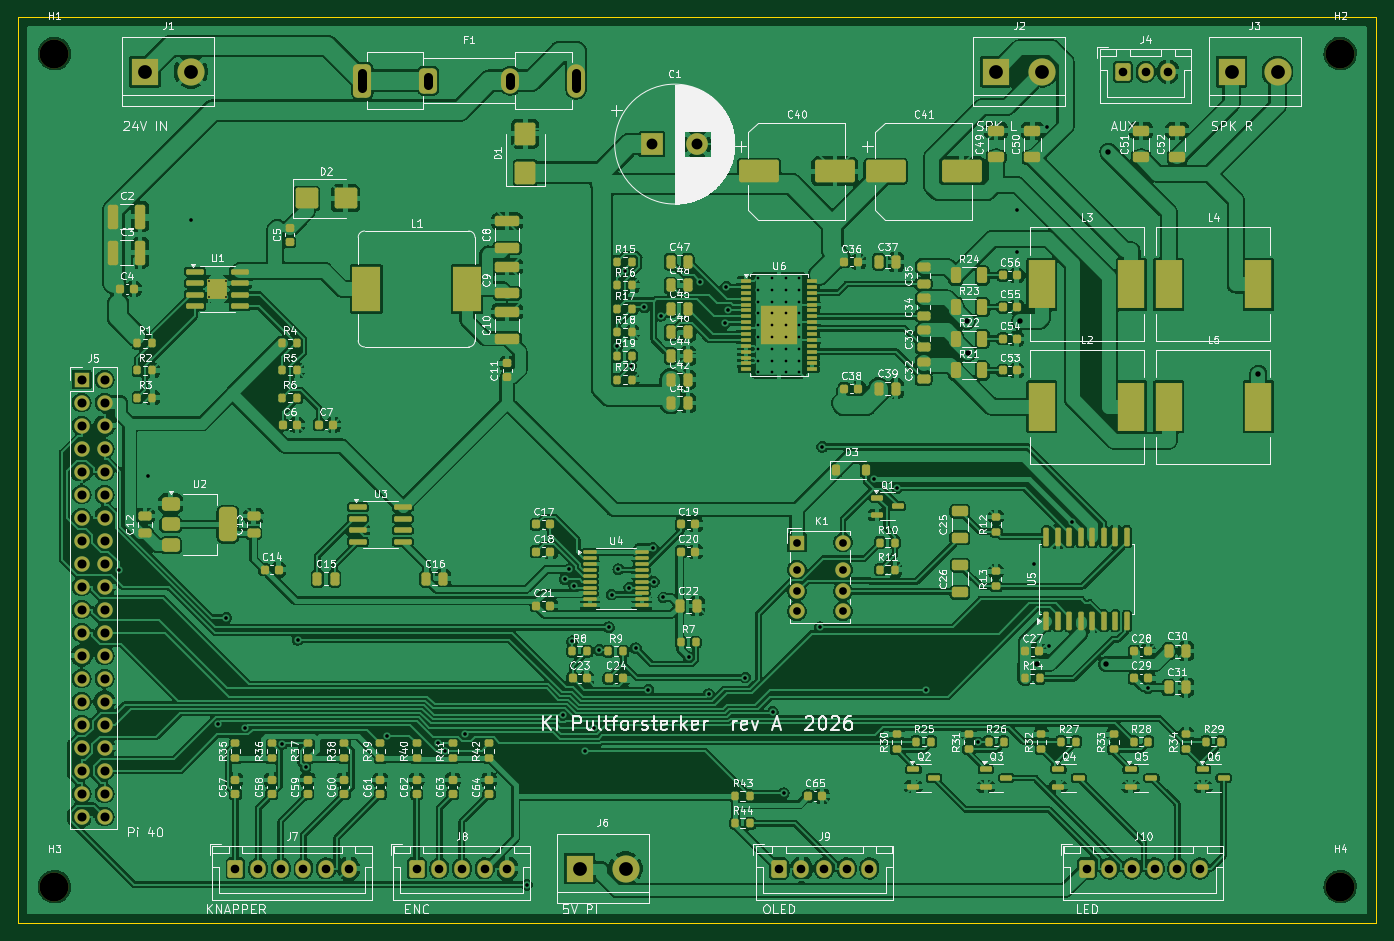
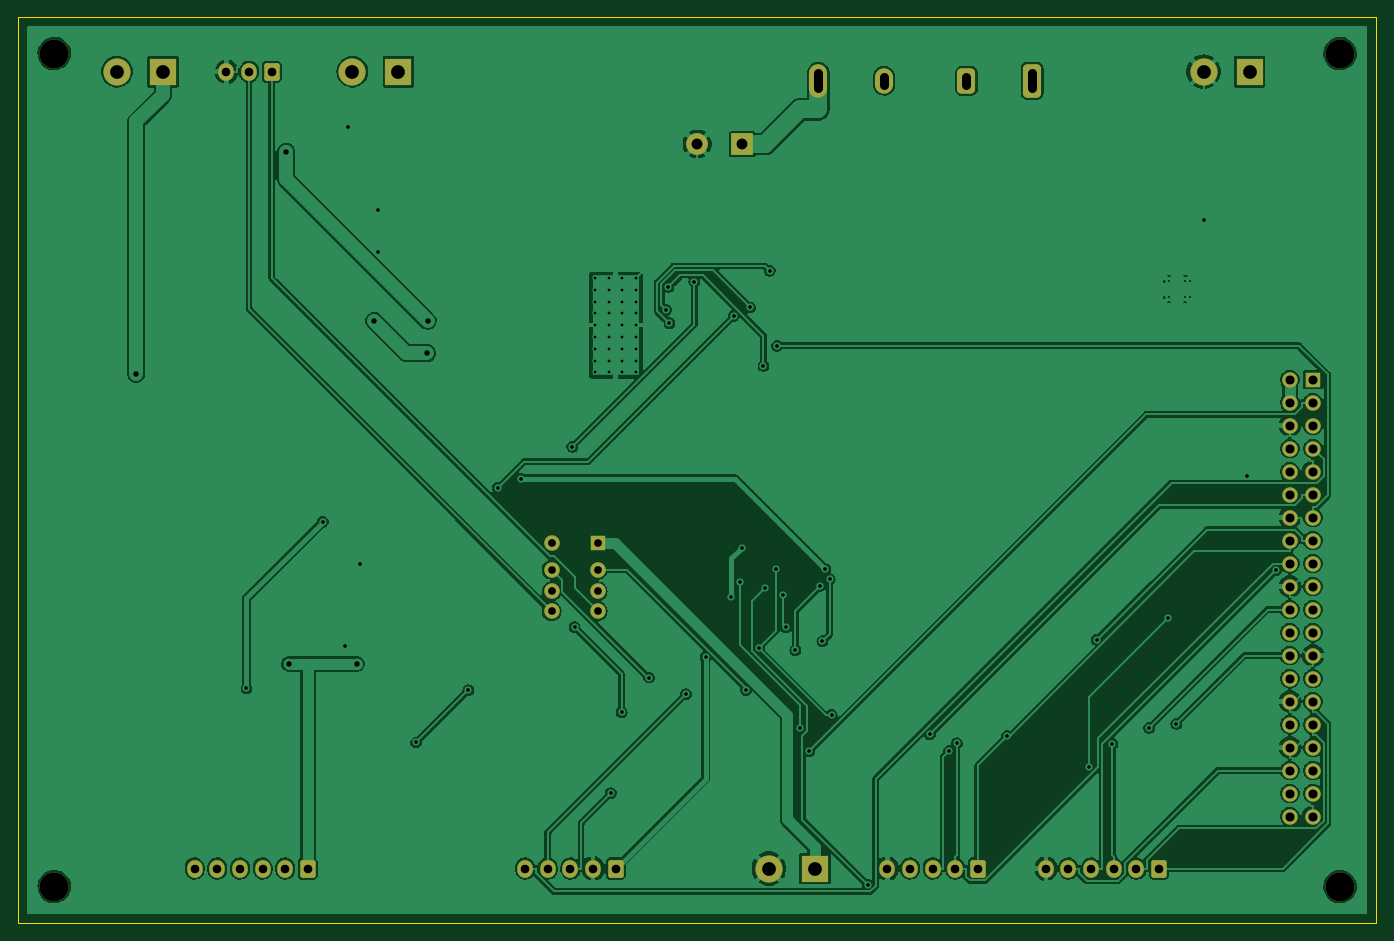
Circuit board: 10 layer files. Board 150.0 x 100.0 mm.
- bottom_copper: ki_pultforsterker_main-B_Cu.gbl (213572 bytes)
- bottom_mask: ki_pultforsterker_main-B_Mask.gbs (4217 bytes)
- paste: ki_pultforsterker_main-B_Paste.gbp (493 bytes)
- bottom_silk: ki_pultforsterker_main-B_Silkscreen.gbo (4227 bytes)
- outline: ki_pultforsterker_main-Edge_Cuts.gm1 (663 bytes)
- top_copper: ki_pultforsterker_main-F_Cu.gtl (644920 bytes)
- top_mask: ki_pultforsterker_main-F_Mask.gts (17616 bytes)
- paste: ki_pultforsterker_main-F_Paste.gtp (14964 bytes)
- top_silk: ki_pultforsterker_main-F_Silkscreen.gto (301010 bytes)
- drill: ki_pultforsterker_main.drl (3707 bytes)

=== bottom_copper: ki_pultforsterker_main-B_Cu.gbl (213572 bytes, source omitted) ===
=== bottom_mask: ki_pultforsterker_main-B_Mask.gbs ===
%TF.GenerationSoftware,KiCad,Pcbnew,7.0.11+dfsg-1build4*%
%TF.CreationDate,2026-10-28T15:07:21+01:00*%
%TF.ProjectId,ki_pultforsterker_main,6b695f70-756c-4746-966f-72737465726b,rev?*%
%TF.SameCoordinates,Original*%
%TF.FileFunction,Soldermask,Bot*%
%TF.FilePolarity,Negative*%
%FSLAX46Y46*%
G04 Gerber Fmt 4.6, Leading zero omitted, Abs format (unit mm)*
G04 Created by KiCad (PCBNEW 7.0.11+dfsg-1build4) date 2026-10-28 15:07:21*
%MOMM*%
%LPD*%
G01*
G04 APERTURE LIST*
G04 Aperture macros list*
%AMRoundRect*
0 Rectangle with rounded corners*
0 $1 Rounding radius*
0 $2 $3 $4 $5 $6 $7 $8 $9 X,Y pos of 4 corners*
0 Add a 4 corners polygon primitive as box body*
4,1,4,$2,$3,$4,$5,$6,$7,$8,$9,$2,$3,0*
0 Add four circle primitives for the rounded corners*
1,1,$1+$1,$2,$3*
1,1,$1+$1,$4,$5*
1,1,$1+$1,$6,$7*
1,1,$1+$1,$8,$9*
0 Add four rect primitives between the rounded corners*
20,1,$1+$1,$2,$3,$4,$5,0*
20,1,$1+$1,$4,$5,$6,$7,0*
20,1,$1+$1,$6,$7,$8,$9,0*
20,1,$1+$1,$8,$9,$2,$3,0*%
G04 Aperture macros list end*
%ADD10RoundRect,0.500000X-0.500000X-1.350000X0.500000X-1.350000X0.500000X1.350000X-0.500000X1.350000X0*%
%ADD11RoundRect,0.500000X-0.500000X-0.900000X0.500000X-0.900000X0.500000X0.900000X-0.500000X0.900000X0*%
%ADD12O,2.000000X2.800000*%
%ADD13O,2.000000X3.700000*%
%ADD14RoundRect,0.250000X-0.600000X-0.725000X0.600000X-0.725000X0.600000X0.725000X-0.600000X0.725000X0*%
%ADD15O,1.700000X1.950000*%
%ADD16R,1.700000X1.700000*%
%ADD17O,1.700000X1.700000*%
%ADD18R,3.000000X3.000000*%
%ADD19C,3.000000*%
%ADD20C,3.200000*%
%ADD21C,1.700000*%
%ADD22R,2.400000X2.400000*%
%ADD23C,2.400000*%
G04 APERTURE END LIST*
D10*
%TO.C,F1*%
X38000000Y-7000000D03*
D11*
X45270000Y-7000000D03*
D12*
X54350000Y-7000000D03*
D13*
X61620000Y-7000000D03*
%TD*%
D14*
%TO.C,J8*%
X44000000Y-94000000D03*
D15*
X46500000Y-94000000D03*
X49000000Y-94000000D03*
X51500000Y-94000000D03*
X54000000Y-94000000D03*
%TD*%
D16*
%TO.C,J5*%
X7000000Y-40000000D03*
D17*
X9540000Y-40000000D03*
X7000000Y-42540000D03*
X9540000Y-42540000D03*
X7000000Y-45080000D03*
X9540000Y-45080000D03*
X7000000Y-47620000D03*
X9540000Y-47620000D03*
X7000000Y-50160000D03*
X9540000Y-50160000D03*
X7000000Y-52700000D03*
X9540000Y-52700000D03*
X7000000Y-55240000D03*
X9540000Y-55240000D03*
X7000000Y-57780000D03*
X9540000Y-57780000D03*
X7000000Y-60320000D03*
X9540000Y-60320000D03*
X7000000Y-62860000D03*
X9540000Y-62860000D03*
X7000000Y-65400000D03*
X9540000Y-65400000D03*
X7000000Y-67940000D03*
X9540000Y-67940000D03*
X7000000Y-70480000D03*
X9540000Y-70480000D03*
X7000000Y-73020000D03*
X9540000Y-73020000D03*
X7000000Y-75560000D03*
X9540000Y-75560000D03*
X7000000Y-78100000D03*
X9540000Y-78100000D03*
X7000000Y-80640000D03*
X9540000Y-80640000D03*
X7000000Y-83180000D03*
X9540000Y-83180000D03*
X7000000Y-85720000D03*
X9540000Y-85720000D03*
X7000000Y-88260000D03*
X9540000Y-88260000D03*
%TD*%
D18*
%TO.C,J2*%
X108000000Y-6000000D03*
D19*
X113080000Y-6000000D03*
%TD*%
D20*
%TO.C,H1*%
X4000000Y-4000000D03*
%TD*%
D18*
%TO.C,J3*%
X134000000Y-6000000D03*
D19*
X139080000Y-6000000D03*
%TD*%
D20*
%TO.C,H3*%
X4000000Y-96000000D03*
%TD*%
%TO.C,H4*%
X146000000Y-96000000D03*
%TD*%
D16*
%TO.C,K1*%
X86000000Y-58000000D03*
D21*
X86000000Y-61000000D03*
X86000000Y-63400000D03*
X86000000Y-65600000D03*
X91080000Y-65600000D03*
X91080000Y-63400000D03*
X91080000Y-61000000D03*
X91080000Y-58000000D03*
%TD*%
D14*
%TO.C,J10*%
X118000000Y-94000000D03*
D15*
X120500000Y-94000000D03*
X123000000Y-94000000D03*
X125500000Y-94000000D03*
X128000000Y-94000000D03*
X130500000Y-94000000D03*
%TD*%
D14*
%TO.C,J7*%
X24000000Y-94000000D03*
D15*
X26500000Y-94000000D03*
X29000000Y-94000000D03*
X31500000Y-94000000D03*
X34000000Y-94000000D03*
X36500000Y-94000000D03*
%TD*%
D14*
%TO.C,J4*%
X122000000Y-6000000D03*
D15*
X124500000Y-6000000D03*
X127000000Y-6000000D03*
%TD*%
D18*
%TO.C,J6*%
X62000000Y-94000000D03*
D19*
X67080000Y-94000000D03*
%TD*%
D18*
%TO.C,J1*%
X14000000Y-6000000D03*
D19*
X19080000Y-6000000D03*
%TD*%
D14*
%TO.C,J9*%
X84000000Y-94000000D03*
D15*
X86500000Y-94000000D03*
X89000000Y-94000000D03*
X91500000Y-94000000D03*
X94000000Y-94000000D03*
%TD*%
D22*
%TO.C,C1*%
X70000000Y-14000000D03*
D23*
X75000000Y-14000000D03*
%TD*%
D20*
%TO.C,H2*%
X146000000Y-4000000D03*
%TD*%
M02*

=== paste: ki_pultforsterker_main-B_Paste.gbp ===
%TF.GenerationSoftware,KiCad,Pcbnew,7.0.11+dfsg-1build4*%
%TF.CreationDate,2026-10-28T15:07:21+01:00*%
%TF.ProjectId,ki_pultforsterker_main,6b695f70-756c-4746-966f-72737465726b,rev?*%
%TF.SameCoordinates,Original*%
%TF.FileFunction,Paste,Bot*%
%TF.FilePolarity,Positive*%
%FSLAX46Y46*%
G04 Gerber Fmt 4.6, Leading zero omitted, Abs format (unit mm)*
G04 Created by KiCad (PCBNEW 7.0.11+dfsg-1build4) date 2026-10-28 15:07:21*
%MOMM*%
%LPD*%
G01*
G04 APERTURE LIST*
G04 APERTURE END LIST*
M02*

=== bottom_silk: ki_pultforsterker_main-B_Silkscreen.gbo ===
%TF.GenerationSoftware,KiCad,Pcbnew,7.0.11+dfsg-1build4*%
%TF.CreationDate,2026-10-28T15:07:21+01:00*%
%TF.ProjectId,ki_pultforsterker_main,6b695f70-756c-4746-966f-72737465726b,rev?*%
%TF.SameCoordinates,Original*%
%TF.FileFunction,Legend,Bot*%
%TF.FilePolarity,Positive*%
%FSLAX46Y46*%
G04 Gerber Fmt 4.6, Leading zero omitted, Abs format (unit mm)*
G04 Created by KiCad (PCBNEW 7.0.11+dfsg-1build4) date 2026-10-28 15:07:21*
%MOMM*%
%LPD*%
G01*
G04 APERTURE LIST*
G04 Aperture macros list*
%AMRoundRect*
0 Rectangle with rounded corners*
0 $1 Rounding radius*
0 $2 $3 $4 $5 $6 $7 $8 $9 X,Y pos of 4 corners*
0 Add a 4 corners polygon primitive as box body*
4,1,4,$2,$3,$4,$5,$6,$7,$8,$9,$2,$3,0*
0 Add four circle primitives for the rounded corners*
1,1,$1+$1,$2,$3*
1,1,$1+$1,$4,$5*
1,1,$1+$1,$6,$7*
1,1,$1+$1,$8,$9*
0 Add four rect primitives between the rounded corners*
20,1,$1+$1,$2,$3,$4,$5,0*
20,1,$1+$1,$4,$5,$6,$7,0*
20,1,$1+$1,$6,$7,$8,$9,0*
20,1,$1+$1,$8,$9,$2,$3,0*%
G04 Aperture macros list end*
%ADD10RoundRect,0.500000X-0.500000X-1.350000X0.500000X-1.350000X0.500000X1.350000X-0.500000X1.350000X0*%
%ADD11RoundRect,0.500000X-0.500000X-0.900000X0.500000X-0.900000X0.500000X0.900000X-0.500000X0.900000X0*%
%ADD12O,2.000000X2.800000*%
%ADD13O,2.000000X3.700000*%
%ADD14RoundRect,0.250000X-0.600000X-0.725000X0.600000X-0.725000X0.600000X0.725000X-0.600000X0.725000X0*%
%ADD15O,1.700000X1.950000*%
%ADD16R,1.700000X1.700000*%
%ADD17O,1.700000X1.700000*%
%ADD18R,3.000000X3.000000*%
%ADD19C,3.000000*%
%ADD20C,3.200000*%
%ADD21C,1.700000*%
%ADD22R,2.400000X2.400000*%
%ADD23C,2.400000*%
G04 APERTURE END LIST*
%LPC*%
D10*
%TO.C,F1*%
X38000000Y-7000000D03*
D11*
X45270000Y-7000000D03*
D12*
X54350000Y-7000000D03*
D13*
X61620000Y-7000000D03*
%TD*%
D14*
%TO.C,J8*%
X44000000Y-94000000D03*
D15*
X46500000Y-94000000D03*
X49000000Y-94000000D03*
X51500000Y-94000000D03*
X54000000Y-94000000D03*
%TD*%
D16*
%TO.C,J5*%
X7000000Y-40000000D03*
D17*
X9540000Y-40000000D03*
X7000000Y-42540000D03*
X9540000Y-42540000D03*
X7000000Y-45080000D03*
X9540000Y-45080000D03*
X7000000Y-47620000D03*
X9540000Y-47620000D03*
X7000000Y-50160000D03*
X9540000Y-50160000D03*
X7000000Y-52700000D03*
X9540000Y-52700000D03*
X7000000Y-55240000D03*
X9540000Y-55240000D03*
X7000000Y-57780000D03*
X9540000Y-57780000D03*
X7000000Y-60320000D03*
X9540000Y-60320000D03*
X7000000Y-62860000D03*
X9540000Y-62860000D03*
X7000000Y-65400000D03*
X9540000Y-65400000D03*
X7000000Y-67940000D03*
X9540000Y-67940000D03*
X7000000Y-70480000D03*
X9540000Y-70480000D03*
X7000000Y-73020000D03*
X9540000Y-73020000D03*
X7000000Y-75560000D03*
X9540000Y-75560000D03*
X7000000Y-78100000D03*
X9540000Y-78100000D03*
X7000000Y-80640000D03*
X9540000Y-80640000D03*
X7000000Y-83180000D03*
X9540000Y-83180000D03*
X7000000Y-85720000D03*
X9540000Y-85720000D03*
X7000000Y-88260000D03*
X9540000Y-88260000D03*
%TD*%
D18*
%TO.C,J2*%
X108000000Y-6000000D03*
D19*
X113080000Y-6000000D03*
%TD*%
D20*
%TO.C,H1*%
X4000000Y-4000000D03*
%TD*%
D18*
%TO.C,J3*%
X134000000Y-6000000D03*
D19*
X139080000Y-6000000D03*
%TD*%
D20*
%TO.C,H3*%
X4000000Y-96000000D03*
%TD*%
%TO.C,H4*%
X146000000Y-96000000D03*
%TD*%
D16*
%TO.C,K1*%
X86000000Y-58000000D03*
D21*
X86000000Y-61000000D03*
X86000000Y-63400000D03*
X86000000Y-65600000D03*
X91080000Y-65600000D03*
X91080000Y-63400000D03*
X91080000Y-61000000D03*
X91080000Y-58000000D03*
%TD*%
D14*
%TO.C,J10*%
X118000000Y-94000000D03*
D15*
X120500000Y-94000000D03*
X123000000Y-94000000D03*
X125500000Y-94000000D03*
X128000000Y-94000000D03*
X130500000Y-94000000D03*
%TD*%
D14*
%TO.C,J7*%
X24000000Y-94000000D03*
D15*
X26500000Y-94000000D03*
X29000000Y-94000000D03*
X31500000Y-94000000D03*
X34000000Y-94000000D03*
X36500000Y-94000000D03*
%TD*%
D14*
%TO.C,J4*%
X122000000Y-6000000D03*
D15*
X124500000Y-6000000D03*
X127000000Y-6000000D03*
%TD*%
D18*
%TO.C,J6*%
X62000000Y-94000000D03*
D19*
X67080000Y-94000000D03*
%TD*%
D18*
%TO.C,J1*%
X14000000Y-6000000D03*
D19*
X19080000Y-6000000D03*
%TD*%
D14*
%TO.C,J9*%
X84000000Y-94000000D03*
D15*
X86500000Y-94000000D03*
X89000000Y-94000000D03*
X91500000Y-94000000D03*
X94000000Y-94000000D03*
%TD*%
D22*
%TO.C,C1*%
X70000000Y-14000000D03*
D23*
X75000000Y-14000000D03*
%TD*%
D20*
%TO.C,H2*%
X146000000Y-4000000D03*
%TD*%
%LPD*%
M02*

=== outline: ki_pultforsterker_main-Edge_Cuts.gm1 ===
%TF.GenerationSoftware,KiCad,Pcbnew,7.0.11+dfsg-1build4*%
%TF.CreationDate,2026-10-28T15:07:21+01:00*%
%TF.ProjectId,ki_pultforsterker_main,6b695f70-756c-4746-966f-72737465726b,rev?*%
%TF.SameCoordinates,Original*%
%TF.FileFunction,Profile,NP*%
%FSLAX46Y46*%
G04 Gerber Fmt 4.6, Leading zero omitted, Abs format (unit mm)*
G04 Created by KiCad (PCBNEW 7.0.11+dfsg-1build4) date 2026-10-28 15:07:21*
%MOMM*%
%LPD*%
G01*
G04 APERTURE LIST*
%TA.AperFunction,Profile*%
%ADD10C,0.100000*%
%TD*%
G04 APERTURE END LIST*
D10*
X150000000Y0D02*
X150000000Y-100000000D01*
X0Y0D02*
X150000000Y0D01*
X150000000Y-100000000D02*
X0Y-100000000D01*
X0Y-100000000D02*
X0Y0D01*
M02*

=== top_copper: ki_pultforsterker_main-F_Cu.gtl (644920 bytes, source omitted) ===
=== top_mask: ki_pultforsterker_main-F_Mask.gts (17616 bytes, source omitted) ===
=== paste: ki_pultforsterker_main-F_Paste.gtp (14964 bytes, source omitted) ===
=== top_silk: ki_pultforsterker_main-F_Silkscreen.gto (301010 bytes, source omitted) ===
=== drill: ki_pultforsterker_main.drl ===
M48
; DRILL file {KiCad 7.0.11+dfsg-1build4} date Wed Oct 28 15:07:21 2026
; FORMAT={-:-/ absolute / metric / decimal}
; #@! TF.CreationDate,2026-10-28T15:07:21+01:00
; #@! TF.GenerationSoftware,Kicad,Pcbnew,7.0.11+dfsg-1build4
; #@! TF.FileFunction,MixedPlating,1,2
FMAT,2
METRIC
; #@! TA.AperFunction,Plated,PTH,ComponentDrill
T1C0.200
; #@! TA.AperFunction,Plated,PTH,ComponentDrill
T2C0.300
; #@! TA.AperFunction,Plated,PTH,ViaDrill
T3C0.400
; #@! TA.AperFunction,Plated,PTH,ViaDrill
T4C0.600
; #@! TA.AperFunction,Plated,PTH,ComponentDrill
T5C0.850
; #@! TA.AperFunction,Plated,PTH,ComponentDrill
T6C0.950
; #@! TA.AperFunction,Plated,PTH,ComponentDrill
T7C1.000
; #@! TA.AperFunction,Plated,PTH,ComponentDrill
T8C1.020
; #@! TA.AperFunction,Plated,PTH,ComponentDrill
T9C1.200
; #@! TA.AperFunction,Plated,PTH,ComponentDrill
T10C1.520
; #@! TA.AperFunction,NonPlated,NPTH,ComponentDrill
T11C3.200
%
G90
G05
T1
X21.1Y-29.1
X21.1Y-30.9
X22.9Y-29.1
X22.9Y-30.9
T2
X81.75Y-28.8
X81.75Y-30.1
X81.75Y-31.4
X81.75Y-32.7
X81.75Y-34.0
X81.75Y-35.3
X81.75Y-36.6
X81.75Y-37.9
X81.75Y-39.2
X83.25Y-28.8
X83.25Y-30.1
X83.25Y-31.4
X83.25Y-32.7
X83.25Y-34.0
X83.25Y-35.3
X83.25Y-36.6
X83.25Y-37.9
X83.25Y-39.2
X84.75Y-28.8
X84.75Y-30.1
X84.75Y-31.4
X84.75Y-32.7
X84.75Y-34.0
X84.75Y-35.3
X84.75Y-36.6
X84.75Y-37.9
X84.75Y-39.2
X86.25Y-28.8
X86.25Y-30.1
X86.25Y-31.4
X86.25Y-32.7
X86.25Y-34.0
X86.25Y-35.3
X86.25Y-36.6
X86.25Y-37.9
X86.25Y-39.2
T3
X11.097Y-61.086
X14.317Y-50.693
X19.08Y-22.347
X22.089Y-78.021
X22.976Y-66.307
X25.083Y-78.471
X29.16Y-80.228
X30.874Y-68.723
X31.735Y-82.841
X40.785Y-79.35
X46.333Y-80.175
X47.169Y-81.0
X49.309Y-79.165
X56.179Y-95.785
X60.141Y-77.05
X60.369Y-62.042
X60.849Y-60.943
X61.175Y-68.918
X61.415Y-62.781
X62.629Y-81.067
X63.629Y-78.468
X64.168Y-69.873
X65.22Y-67.367
X65.525Y-63.748
X66.175Y-36.283
X66.281Y-60.944
X66.986Y-27.982
X67.485Y-62.975
X67.677Y-38.498
X68.202Y-69.677
X69.147Y-32.04
X69.609Y-74.287
X70.094Y-58.568
X70.221Y-62.325
X70.945Y-32.956
X71.252Y-64.07
X74.077Y-70.68
X75.306Y-29.184
X76.251Y-74.745
X78.059Y-33.771
X78.187Y-29.775
X78.437Y-32.293
X80.313Y-72.918
X83.341Y-76.721
X84.545Y-85.686
X88.545Y-67.34
X88.794Y-47.417
X94.511Y-50.962
X97.037Y-51.976
X100.273Y-74.303
X106.049Y-80.079
X110.275Y-21.314
X110.275Y-25.921
X112.211Y-60.418
X113.581Y-12.074
X113.839Y-69.424
X116.346Y-55.7
X124.775Y-74.108
T4
X104.769Y-33.499
X104.847Y-37.064
X110.651Y-33.53
X112.552Y-71.409
X120.108Y-71.416
X120.387Y-14.849
X136.95Y-39.37
T5
X86.0Y-58.0
X86.0Y-61.0
X86.0Y-63.4
X86.0Y-65.6
X91.08Y-58.0
X91.08Y-61.0
X91.08Y-63.4
X91.08Y-65.6
T6
X24.0Y-94.0
X26.5Y-94.0
X29.0Y-94.0
X31.5Y-94.0
X34.0Y-94.0
X36.5Y-94.0
X44.0Y-94.0
X46.5Y-94.0
X49.0Y-94.0
X51.5Y-94.0
X54.0Y-94.0
X84.0Y-94.0
X86.5Y-94.0
X89.0Y-94.0
X91.5Y-94.0
X94.0Y-94.0
X118.0Y-94.0
X120.5Y-94.0
X122.0Y-6.0
X123.0Y-94.0
X124.5Y-6.0
X125.5Y-94.0
X127.0Y-6.0
X128.0Y-94.0
X130.5Y-94.0
T7
X7.0Y-40.0
X7.0Y-42.54
X7.0Y-45.08
X7.0Y-47.62
X7.0Y-50.16
X7.0Y-52.7
X7.0Y-55.24
X7.0Y-57.78
X7.0Y-60.32
X7.0Y-62.86
X7.0Y-65.4
X7.0Y-67.94
X7.0Y-70.48
X7.0Y-73.02
X7.0Y-75.56
X7.0Y-78.1
X7.0Y-80.64
X7.0Y-83.18
X7.0Y-85.72
X7.0Y-88.26
X9.54Y-40.0
X9.54Y-42.54
X9.54Y-45.08
X9.54Y-47.62
X9.54Y-50.16
X9.54Y-52.7
X9.54Y-55.24
X9.54Y-57.78
X9.54Y-60.32
X9.54Y-62.86
X9.54Y-65.4
X9.54Y-67.94
X9.54Y-70.48
X9.54Y-73.02
X9.54Y-75.56
X9.54Y-78.1
X9.54Y-80.64
X9.54Y-83.18
X9.54Y-85.72
X9.54Y-88.26
T9
X70.0Y-14.0
X75.0Y-14.0
T10
X14.0Y-6.0
X19.08Y-6.0
X62.0Y-94.0
X67.08Y-94.0
X108.0Y-6.0
X113.08Y-6.0
X134.0Y-6.0
X139.08Y-6.0
T11
X4.0Y-4.0
X4.0Y-96.0
X146.0Y-4.0
X146.0Y-96.0
T8
X38.0Y-6.155G85X38.0Y-7.845
G05
X45.27Y-6.575G85X45.27Y-7.425
G05
X54.35Y-6.575G85X54.35Y-7.425
G05
X61.62Y-6.155G85X61.62Y-7.845
G05
M30
